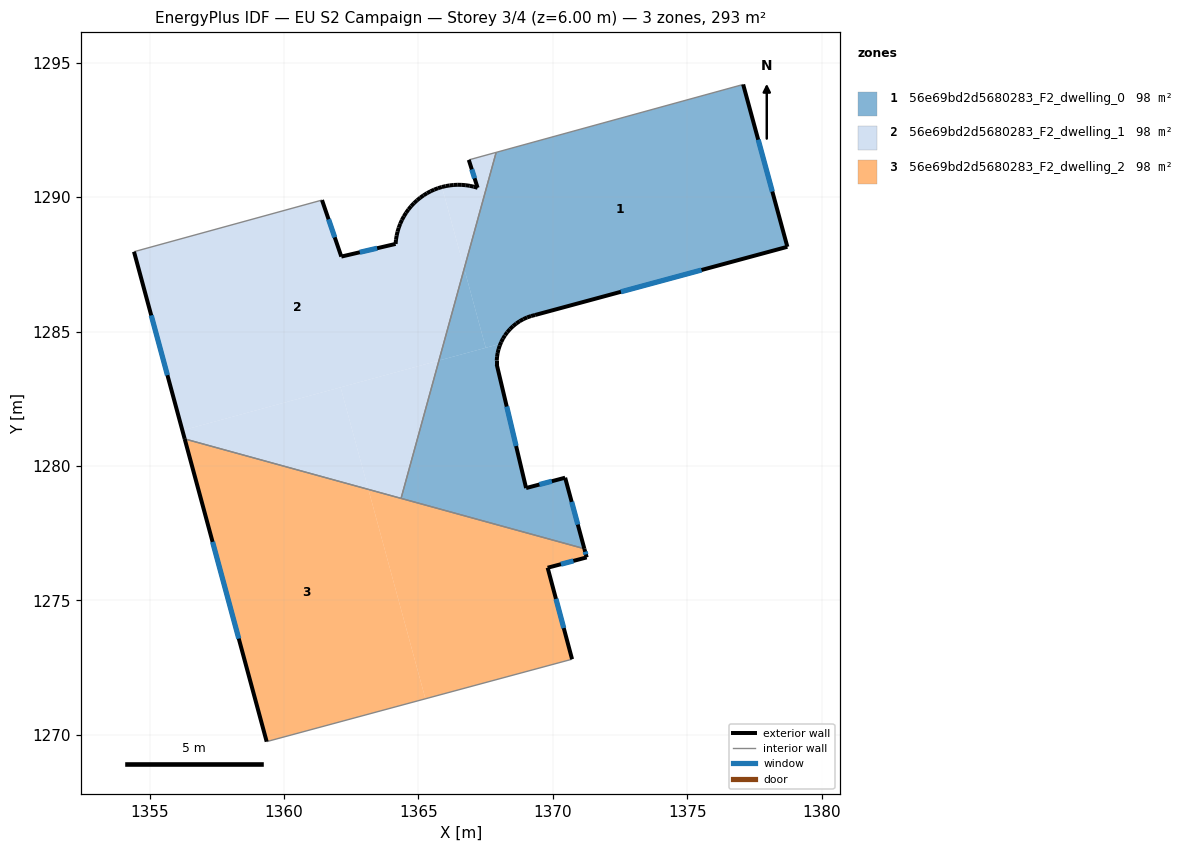
=== STOREY PLAN SPEC (per zone: floor XY polygon, exterior-wall plan segments, windows/doors) ===
zone 1: 56e69bd2d5680283_F2_dwelling_0  (97.8 m²)
  floor: (1377.08, 1294.19) (1378.73, 1288.15) (1369.34, 1285.62) (1369.19, 1285.58) (1369.05, 1285.53) (1368.90, 1285.46) (1368.77, 1285.38) (1368.64, 1285.30) (1368.52, 1285.20) (1368.41, 1285.09) (1368.31, 1284.97) (1368.22, 1284.86) (1368.15, 1284.74) (1368.08, 1284.61) (1368.05, 1284.54) (1367.51, 1284.39) (1366.70, 1287.34) (1367.89, 1291.67)
  floor: (1368.05, 1284.54) (1368.03, 1284.48) (1367.98, 1284.34) (1367.95, 1284.20) (1367.93, 1284.06) (1367.91, 1283.92) (1367.91, 1283.77) (1369.01, 1279.17) (1370.46, 1279.56) (1371.17, 1276.92) (1364.35, 1278.79) (1365.76, 1283.92)
  floor: (1366.70, 1287.34) (1367.51, 1284.39) (1365.76, 1283.92)
  exterior wall: (1367.95, 1284.20) – (1367.98, 1284.34)  [0.1 m]
  exterior wall: (1367.93, 1284.06) – (1367.95, 1284.20)  [0.1 m]
  exterior wall: (1367.91, 1283.92) – (1367.93, 1284.06)  [0.1 m]
  exterior wall: (1367.91, 1283.77) – (1367.91, 1283.92)  [0.1 m]
  exterior wall: (1369.01, 1279.17) – (1367.91, 1283.77)  [4.7 m]
    window: (1368.63, 1280.74) – (1368.29, 1282.21)  [1.4 m²]
  exterior wall: (1370.46, 1279.56) – (1369.01, 1279.17)  [1.5 m]
    window: (1369.96, 1279.43) – (1369.50, 1279.31)  [0.5 m²]
  exterior wall: (1371.17, 1276.92) – (1370.46, 1279.56)  [2.7 m]
    window: (1370.93, 1277.82) – (1370.70, 1278.66)  [0.8 m²]
  exterior wall: (1378.73, 1288.15) – (1377.08, 1294.19)  [6.3 m]
    window: (1378.17, 1290.21) – (1377.64, 1292.14)  [1.9 m²]
  exterior wall: (1369.34, 1285.62) – (1378.73, 1288.15)  [9.7 m]
    window: (1372.54, 1286.48) – (1375.53, 1287.29)  [3.0 m²]
  exterior wall: (1369.19, 1285.58) – (1369.34, 1285.62)  [0.2 m]
  exterior wall: (1369.05, 1285.53) – (1369.19, 1285.58)  [0.2 m]
  exterior wall: (1368.90, 1285.46) – (1369.05, 1285.53)  [0.2 m]
  exterior wall: (1368.77, 1285.38) – (1368.90, 1285.46)  [0.2 m]
  exterior wall: (1368.64, 1285.30) – (1368.77, 1285.38)  [0.2 m]
  exterior wall: (1368.52, 1285.20) – (1368.64, 1285.30)  [0.2 m]
  exterior wall: (1368.41, 1285.09) – (1368.52, 1285.20)  [0.2 m]
  exterior wall: (1368.31, 1284.97) – (1368.41, 1285.09)  [0.2 m]
  exterior wall: (1368.22, 1284.86) – (1368.31, 1284.97)  [0.1 m]
  exterior wall: (1368.15, 1284.74) – (1368.22, 1284.85)  [0.1 m]
  exterior wall: (1368.08, 1284.61) – (1368.15, 1284.74)  [0.1 m]
  exterior wall: (1368.03, 1284.48) – (1368.08, 1284.61)  [0.1 m]
  exterior wall: (1367.98, 1284.34) – (1368.03, 1284.48)  [0.1 m]
  interior walls: 3
zone 2: 56e69bd2d5680283_F2_dwelling_1  (97.8 m²)
  floor: (1365.87, 1290.38) (1366.70, 1287.34) (1365.76, 1283.92) (1356.22, 1281.32) (1354.42, 1287.97) (1361.41, 1289.89) (1362.13, 1287.79) (1364.15, 1288.26) (1364.16, 1288.41) (1364.19, 1288.57) (1364.22, 1288.72) (1364.27, 1288.87) (1364.32, 1289.01) (1364.39, 1289.15) (1364.46, 1289.29) (1364.54, 1289.42) (1364.63, 1289.54) (1364.73, 1289.66) (1364.83, 1289.78) (1364.95, 1289.88) (1365.07, 1289.98) (1365.19, 1290.07) (1365.32, 1290.15) (1365.45, 1290.22) (1365.59, 1290.28) (1365.73, 1290.33)
  floor: (1367.89, 1291.67) (1366.70, 1287.34) (1365.88, 1290.38) (1366.02, 1290.41) (1366.16, 1290.44) (1366.31, 1290.45) (1366.46, 1290.46) (1366.61, 1290.46) (1366.76, 1290.45) (1366.91, 1290.42) (1367.06, 1290.39) (1367.20, 1290.35) (1366.87, 1291.39)
  floor: (1365.76, 1283.92) (1364.35, 1278.79) (1363.14, 1279.13) (1362.10, 1282.92)
  floor: (1362.10, 1282.92) (1363.14, 1279.13) (1356.30, 1281.00) (1354.42, 1287.97) (1356.22, 1281.32)
  exterior wall: (1362.13, 1287.79) – (1361.41, 1289.89)  [2.2 m]
    window: (1361.89, 1288.50) – (1361.66, 1289.18)  [0.7 m²]
  exterior wall: (1364.15, 1288.26) – (1362.13, 1287.79)  [2.1 m]
    window: (1363.46, 1288.10) – (1362.82, 1287.95)  [0.6 m²]
  exterior wall: (1364.16, 1288.41) – (1364.15, 1288.26)  [0.2 m]
  exterior wall: (1364.19, 1288.57) – (1364.16, 1288.41)  [0.2 m]
  exterior wall: (1364.22, 1288.72) – (1364.19, 1288.57)  [0.2 m]
  exterior wall: (1364.27, 1288.87) – (1364.22, 1288.72)  [0.2 m]
  exterior wall: (1364.32, 1289.01) – (1364.27, 1288.87)  [0.2 m]
  exterior wall: (1364.39, 1289.15) – (1364.32, 1289.01)  [0.2 m]
  exterior wall: (1364.46, 1289.29) – (1364.39, 1289.15)  [0.2 m]
  exterior wall: (1364.54, 1289.42) – (1364.46, 1289.29)  [0.2 m]
  exterior wall: (1364.63, 1289.54) – (1364.54, 1289.42)  [0.2 m]
  exterior wall: (1364.73, 1289.66) – (1364.63, 1289.54)  [0.2 m]
  exterior wall: (1364.83, 1289.78) – (1364.73, 1289.66)  [0.2 m]
  exterior wall: (1364.95, 1289.88) – (1364.83, 1289.78)  [0.2 m]
  exterior wall: (1365.07, 1289.98) – (1364.95, 1289.88)  [0.2 m]
  exterior wall: (1365.19, 1290.07) – (1365.07, 1289.98)  [0.2 m]
  exterior wall: (1365.32, 1290.15) – (1365.19, 1290.07)  [0.2 m]
  exterior wall: (1365.45, 1290.22) – (1365.32, 1290.15)  [0.1 m]
  exterior wall: (1365.59, 1290.28) – (1365.45, 1290.22)  [0.1 m]
  exterior wall: (1365.73, 1290.33) – (1365.59, 1290.28)  [0.2 m]
  exterior wall: (1365.87, 1290.38) – (1365.73, 1290.33)  [0.1 m]
  exterior wall: (1366.02, 1290.41) – (1365.87, 1290.38)  [0.2 m]
  exterior wall: (1366.16, 1290.44) – (1366.02, 1290.41)  [0.1 m]
  exterior wall: (1366.31, 1290.45) – (1366.16, 1290.44)  [0.1 m]
  exterior wall: (1366.46, 1290.46) – (1366.31, 1290.45)  [0.2 m]
  exterior wall: (1366.61, 1290.46) – (1366.46, 1290.46)  [0.2 m]
  exterior wall: (1366.76, 1290.45) – (1366.61, 1290.46)  [0.1 m]
  exterior wall: (1366.91, 1290.42) – (1366.76, 1290.45)  [0.2 m]
  exterior wall: (1367.06, 1290.39) – (1366.91, 1290.42)  [0.1 m]
  exterior wall: (1367.20, 1290.35) – (1367.06, 1290.39)  [0.1 m]
  exterior wall: (1366.87, 1291.39) – (1367.20, 1290.35)  [1.1 m]
    window: (1366.99, 1291.03) – (1367.09, 1290.70)  [0.3 m²]
  exterior wall: (1354.42, 1287.97) – (1356.30, 1281.00)  [7.2 m]
    window: (1355.06, 1285.60) – (1355.66, 1283.37)  [2.2 m²]
  interior walls: 4
zone 3: 56e69bd2d5680283_F2_dwelling_2  (97.8 m²)
  floor: (1371.17, 1276.92) (1371.26, 1276.59) (1369.81, 1276.21) (1370.72, 1272.81) (1365.26, 1271.33) (1363.14, 1279.13)
  floor: (1363.14, 1279.13) (1365.26, 1271.33) (1359.35, 1269.74) (1356.30, 1281.00)
  exterior wall: (1356.30, 1281.00) – (1359.35, 1269.74)  [11.7 m]
    window: (1357.34, 1277.17) – (1358.31, 1273.57)  [3.6 m²]
  exterior wall: (1371.26, 1276.59) – (1371.17, 1276.92)  [0.3 m]
    window: (1371.23, 1276.70) – (1371.20, 1276.81)  [0.1 m²]
  exterior wall: (1369.81, 1276.21) – (1371.26, 1276.59)  [1.5 m]
    window: (1370.30, 1276.34) – (1370.77, 1276.46)  [0.5 m²]
  exterior wall: (1370.72, 1272.81) – (1369.81, 1276.21)  [3.5 m]
    window: (1370.41, 1273.96) – (1370.12, 1275.05)  [1.1 m²]
  interior walls: 3

=== DERIVED (storey summary) ===
Building: EU S2 Campaign
Storey: 3 of 4  (floor level z = 6.00 m)
Storey gross floor area: 293.4 m²
Zones on this storey: 3
  - 56e69bd2d5680283_F2_dwelling_0: floor 97.8 m²; exterior wall 27.5 m (82.4 m²); 5 window(s) 7.6 m²; WWR 9.3%
  - 56e69bd2d5680283_F2_dwelling_1: floor 97.8 m²; exterior wall 16.9 m (50.6 m²); 4 window(s) 3.9 m²; WWR 7.6%
  - 56e69bd2d5680283_F2_dwelling_2: floor 97.8 m²; exterior wall 17.0 m (51.1 m²); 4 window(s) 5.2 m²; WWR 10.2%
Zone adjacency (shared interzone walls):
  - 56e69bd2d5680283_F2_dwelling_0 ↔ 56e69bd2d5680283_F2_dwelling_1
  - 56e69bd2d5680283_F2_dwelling_0 ↔ 56e69bd2d5680283_F2_dwelling_2
  - 56e69bd2d5680283_F2_dwelling_1 ↔ 56e69bd2d5680283_F2_dwelling_2